Dataset: dataset (GitHub, nuveo/cv-test). Classes: clean document, noisy document.

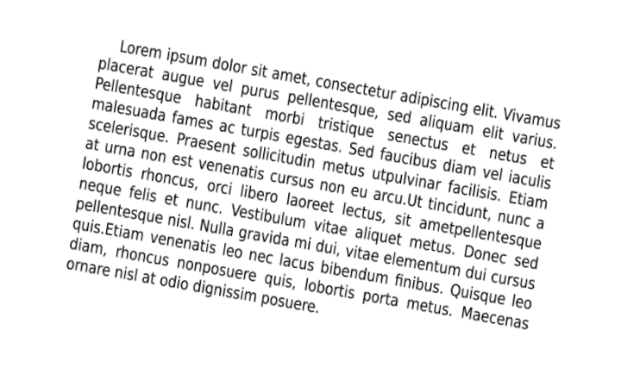
Label: clean document

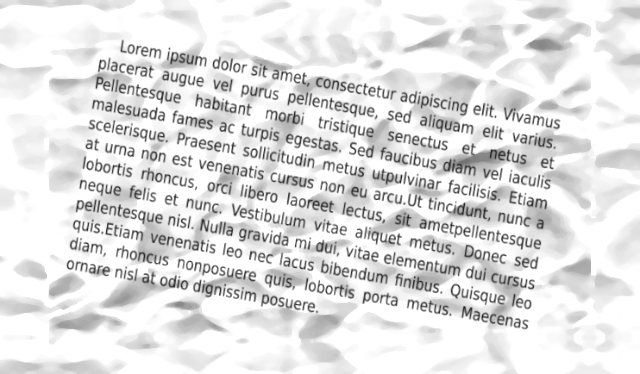
Label: noisy document

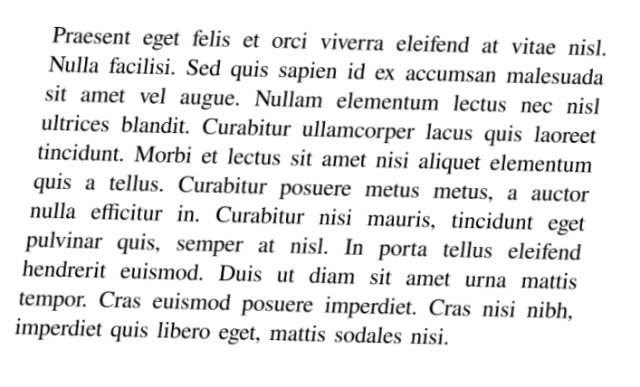
Label: clean document

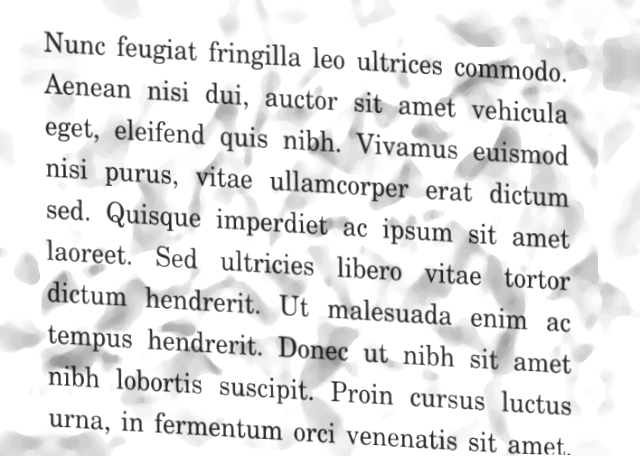
Label: noisy document

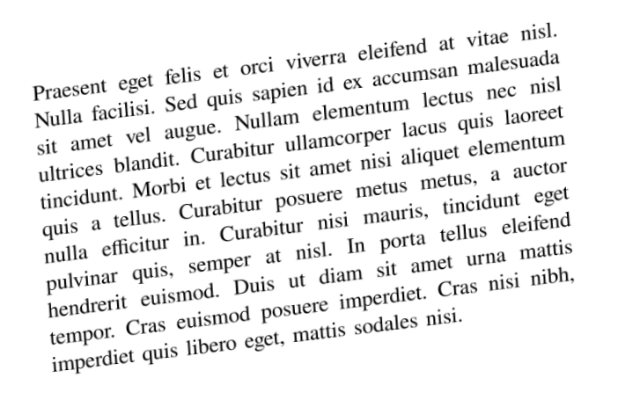
Label: clean document

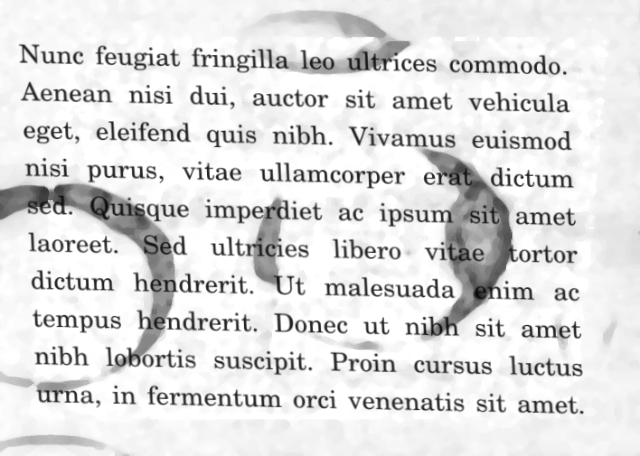
Label: noisy document
